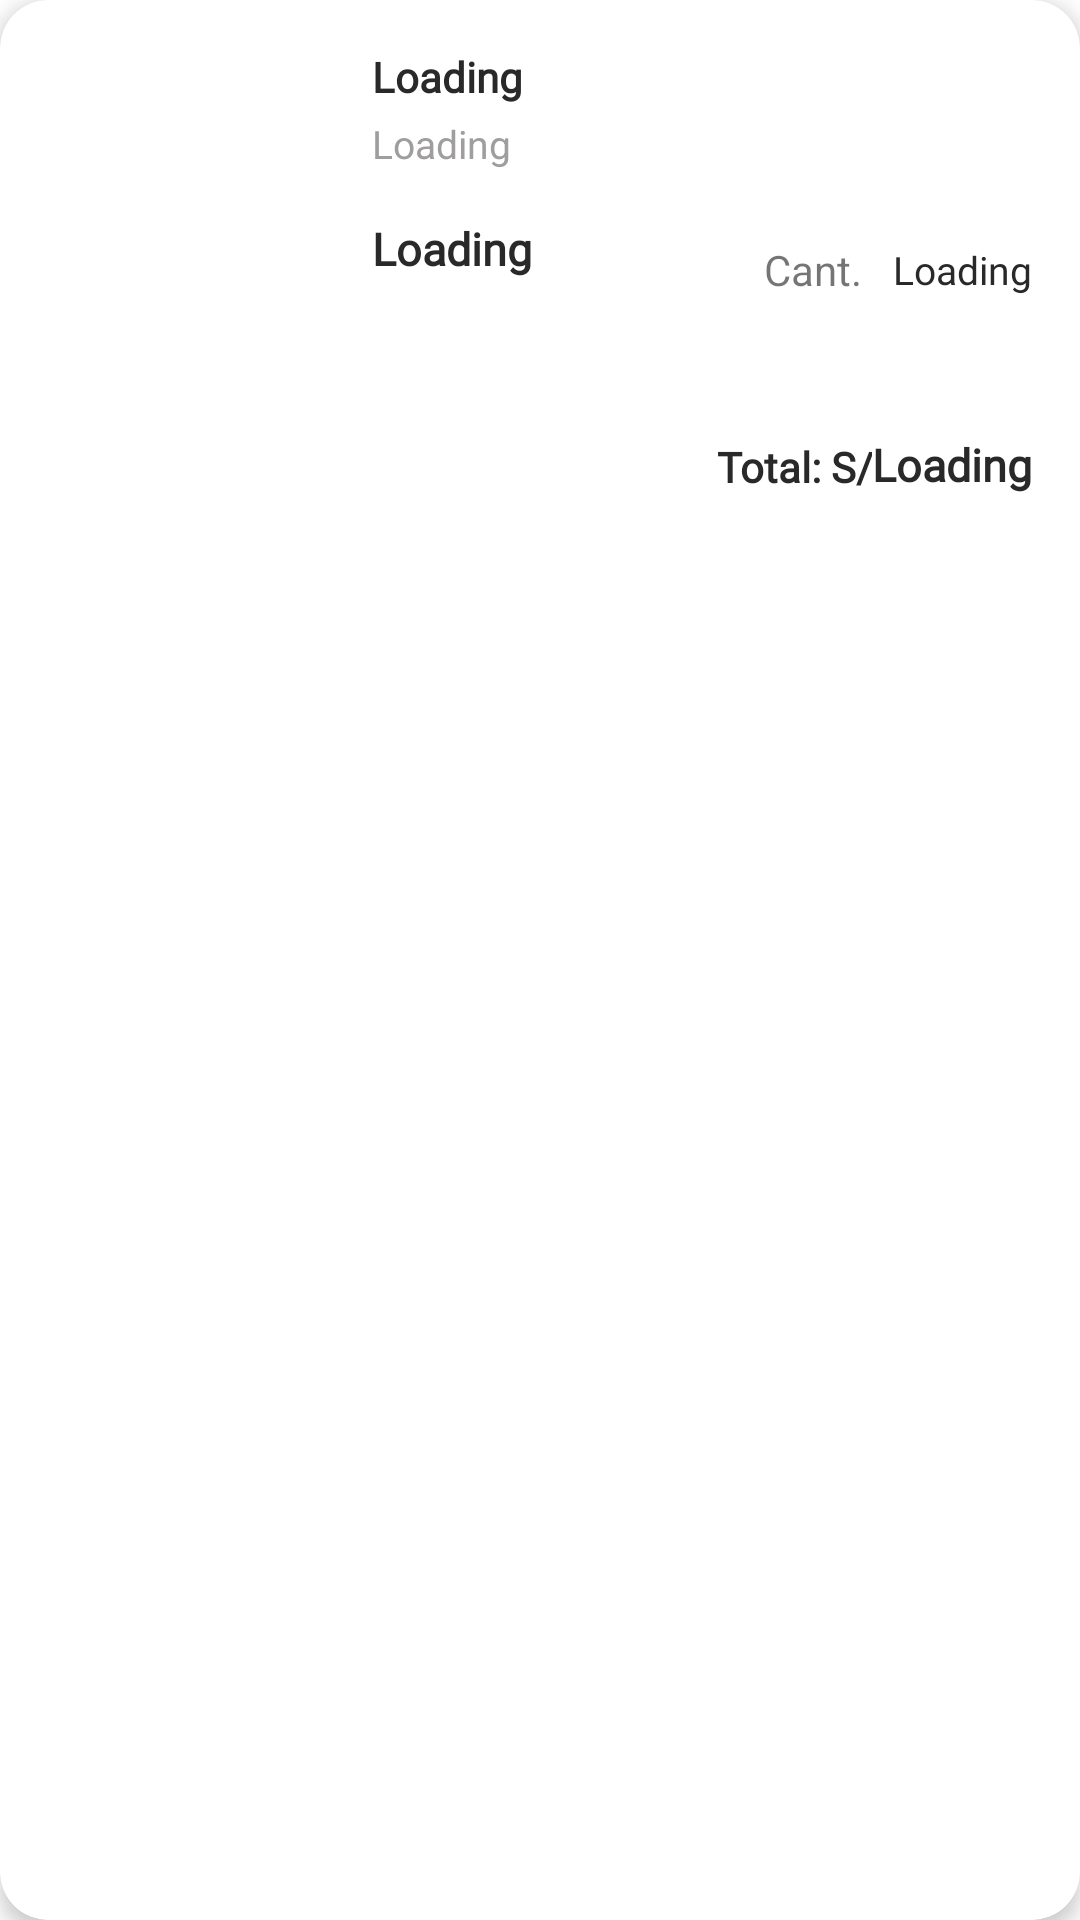

Produce the Android XML layout that renders to this screen, including the resource entries it uses.
<!-- AndroidManifest.xml: application theme Theme.App_qolca -->
<!-- res/layout/pedido_card.xml -->
<?xml version="1.0" encoding="utf-8"?>
<androidx.cardview.widget.CardView xmlns:android="http://schemas.android.com/apk/res/android"
    xmlns:app="http://schemas.android.com/apk/res-auto"
    xmlns:tools="http://schemas.android.com/tools"
    android:id="@+id/cv_pedidoproductos"
    android:layout_width="match_parent"
    android:layout_height="wrap_content"
    android:layout_margin="4dp"
    app:cardCornerRadius="16dp"
    app:cardElevation="4dp">

    <androidx.constraintlayout.widget.ConstraintLayout
        android:layout_width="match_parent"
        android:layout_height="wrap_content"
        android:padding="16dp">

        <ImageView
            android:id="@+id/iv_pedidoproductos_img"
            android:layout_width="100dp"
            android:layout_height="130dp"
            app:layout_constraintBottom_toTopOf="@+id/textView31"
            app:layout_constraintStart_toStartOf="parent"
            app:layout_constraintTop_toTopOf="parent"
            app:srcCompat="@drawable/ic_loading" />

        <TextView
            android:id="@+id/tv_pedidoproductos_nombre"
            android:layout_width="0dp"
            android:layout_height="wrap_content"
            android:layout_marginStart="8dp"
            android:layout_marginLeft="8dp"
            android:fontFamily="@font/poppins"
            android:text="@string/tv_load"
            android:textColor="@color/black_title"
            android:textSize="14dp"
            android:textStyle="bold"
            app:layout_constraintEnd_toEndOf="parent"
            app:layout_constraintStart_toEndOf="@+id/iv_pedidoproductos_img"
            app:layout_constraintTop_toTopOf="parent" />

        <TextView
            android:id="@+id/tv_pedidoproductos_precio"
            android:layout_width="0dp"
            android:layout_height="wrap_content"
            android:layout_marginStart="8dp"
            android:layout_marginLeft="8dp"
            android:layout_marginTop="16dp"
            android:fontFamily="@font/poppins"
            android:text="@string/tv_load"
            android:textColor="@color/black_title"
            android:textSize="15dp"
            android:textStyle="bold"
            app:layout_constraintStart_toEndOf="@+id/iv_pedidoproductos_img"
            app:layout_constraintTop_toBottomOf="@+id/tv_pedidoproductos_marca" />

        <TextView
            android:id="@+id/tv_pedidoproductos_cantidad"
            android:layout_width="wrap_content"
            android:layout_height="wrap_content"
            android:fontFamily="@font/poppins"
            android:text="@string/tv_load"
            android:textColor="@color/black_title"
            android:textSize="13sp"
            app:layout_constraintBottom_toTopOf="@+id/tv_pedidoproductos_subtotal"
            app:layout_constraintEnd_toEndOf="parent"
            app:layout_constraintTop_toBottomOf="@+id/tv_pedidoproductos_nombre" />

        <TextView
            android:id="@+id/tv_pedidoproductos_marca"
            android:layout_width="0dp"
            android:layout_height="wrap_content"
            android:layout_marginStart="8dp"
            android:layout_marginLeft="8dp"
            android:layout_marginTop="4dp"
            android:text="@string/tv_load"
            android:textColor="@color/gray_ligth"
            android:textSize="13dp"
            app:layout_constraintStart_toEndOf="@+id/iv_pedidoproductos_img"
            app:layout_constraintTop_toBottomOf="@+id/tv_pedidoproductos_nombre" />

        <TextView
            android:id="@+id/textView31"
            android:layout_width="0dp"
            android:layout_height="wrap_content"
            android:fontFamily="@font/poppins"
            android:gravity="right"
            android:text="Total: S/"
            android:textColor="@color/black_title"
            android:textSize="14dp"
            android:textStyle="bold"
            app:layout_constraintBottom_toBottomOf="parent"
            app:layout_constraintEnd_toStartOf="@+id/tv_pedidoproductos_subtotal"
            app:layout_constraintHorizontal_bias="0.0"
            app:layout_constraintStart_toStartOf="parent" />

        <TextView
            android:id="@+id/tv_pedidoproductos_subtotal"
            android:layout_width="wrap_content"
            android:layout_height="0dp"
            android:fontFamily="@font/poppins"
            android:gravity="right"
            android:text="@string/tv_load"
            android:textColor="@color/black_title"
            android:textSize="15sp"
            android:textStyle="bold"
            app:layout_constraintBottom_toBottomOf="parent"
            app:layout_constraintEnd_toEndOf="parent" />

        <androidx.constraintlayout.widget.Guideline
            android:id="@+id/guideline4"
            android:layout_width="wrap_content"
            android:layout_height="wrap_content"
            android:orientation="vertical"
            app:layout_constraintGuide_end="100dp" />

        <TextView
            android:id="@+id/textView8"
            android:layout_width="wrap_content"
            android:layout_height="wrap_content"
            android:text="@string/tv_cantidad"
            app:layout_constraintBottom_toTopOf="@+id/tv_pedidoproductos_subtotal"
            app:layout_constraintEnd_toStartOf="@+id/tv_pedidoproductos_cantidad"
            app:layout_constraintStart_toStartOf="@+id/guideline4"
            app:layout_constraintTop_toBottomOf="@+id/tv_pedidoproductos_nombre" />
    </androidx.constraintlayout.widget.ConstraintLayout>
</androidx.cardview.widget.CardView>
<!-- resources referenced by this layout -->
<resources>
  <color name="black_title">#292929</color>
  <color name="gray_ligth">#9F9D9D</color>
  <string name="tv_cantidad">Cant.</string>
  <string name="tv_load">Loading</string>
  <style name="Theme.App_qolca" parent="Theme.MaterialComponents.DayNight.DarkActionBar">
          
          <item name="colorPrimary">@color/pink_bright</item>
          <item name="colorPrimaryVariant">@color/pink_bright</item>
          <item name="colorOnPrimary">@color/white</item>
          
          <item name="colorSecondary">@color/blue_pastel</item>
          <item name="colorSecondaryVariant">@color/blue_dark</item>
          <item name="colorOnSecondary">@color/black</item>
          
          <item name="android:statusBarColor" tools:targetApi="l">?attr/colorPrimaryVariant</item>
          
  
      </style>
  <color name="pink_bright">#E50B59</color>
  <color name="white">#FFFFFFFF</color>
  <color name="blue_pastel">#5DBAB1</color>
  <color name="blue_dark">#171B40</color>
  <color name="black">#FF000000</color>
</resources>
